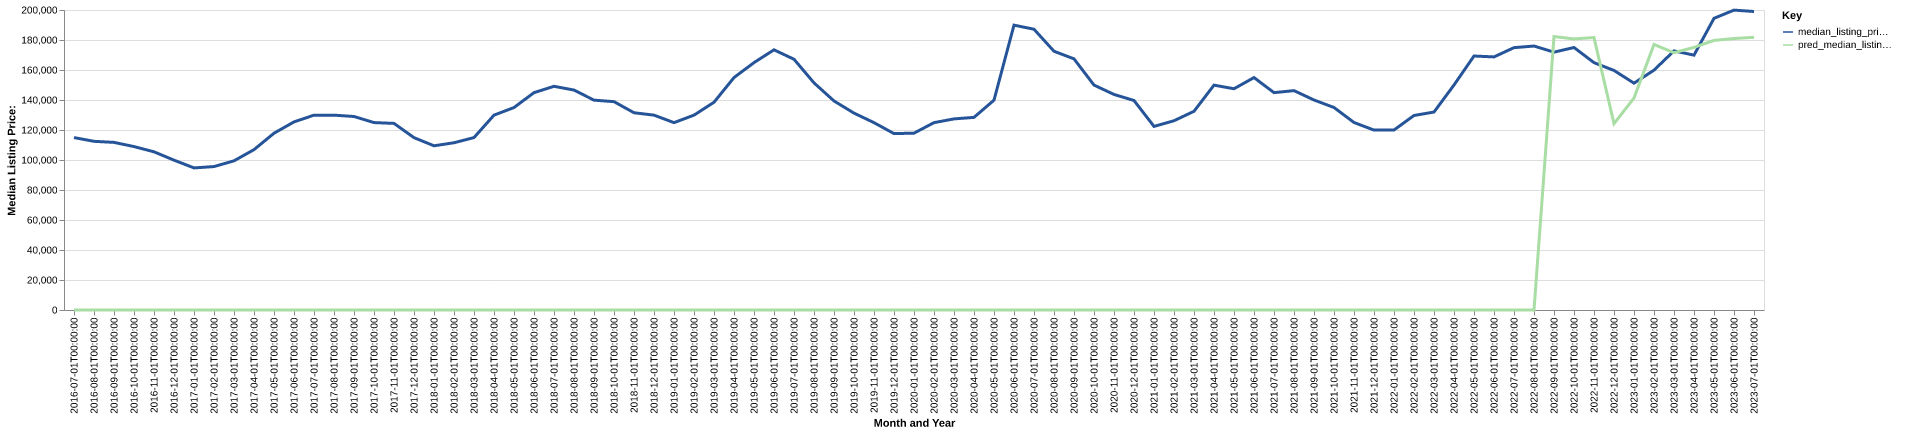

The file beside this chart, header and first rows:
date, time_idx, median_listing_price, thirty_year_interest_rate_five, month, county_name, active_listing_count, median_days_on_market, pred_median_listing_price, month_year
2016-07-01, 0, 114950, 3.72, 7, ingham, mi, 1152, 45.0, 0, Jul-2016
2016-08-01, 1, 112450, 3.73, 8, ingham, mi, 1206, 50.0, 0, Aug-2016
2016-09-01, 2, 111749, 3.66, 9, ingham, mi, 1205, 54.0, 0, Sep-2016
2016-10-01, 3, 108950, 3.64, 10, ingham, mi, 1223, 61.0, 0, Oct-2016
2016-11-01, 4, 105450, 3.66, 11, ingham, mi, 1173, 64.0, 0, Nov-2016
2016-12-01, 5, 99900, 3.48, 12, ingham, mi, 1028, 74.0, 0, Dec-2016
2017-01-01, 6, 94725, 3.45, 1, ingham, mi, 942.0, 80.0, 0, Jan-2017
2017-02-01, 7, 95625, 3.5, 2, ingham, mi, 896.0, 78.0, 0, Feb-2017
2017-03-01, 8, 99450, 3.52, 3, ingham, mi, 863.0, 60.0, 0, Mar-2017
2017-04-01, 9, 106900, 4.03, 4, ingham, mi, 828.0, 50.0, 0, Apr-2017
2017-05-01, 10, 117850, 4.32, 5, ingham, mi, 852.0, 41.0, 0, May-2017
2017-06-01, 11, 125400, 4.2, 6, ingham, mi, 890.0, 40.0, 0, Jun-2017
2017-07-01, 12, 129900, 4.19, 7, ingham, mi, 962.0, 43.0, 0, Jul-2017
2017-08-01, 13, 129900, 4.3, 8, ingham, mi, 1010, 50.0, 0, Aug-2017
2017-09-01, 14, 129000, 4.1, 9, ingham, mi, 1004, 58.0, 0, Sep-2017
2017-10-01, 15, 124950, 4.05, 10, ingham, mi, 978.0, 58.0, 0, Oct-2017
2017-11-01, 16, 124400, 3.94, 11, ingham, mi, 912.0, 57.0, 0, Nov-2017
2017-12-01, 17, 114900, 4.03, 12, ingham, mi, 804.0, 71.0, 0, Dec-2017
2018-01-01, 18, 109475, 3.93, 1, ingham, mi, 718.0, 76.0, 0, Jan-2018
2018-02-01, 19, 111500, 3.83, 2, ingham, mi, 681.0, 65.0, 0, Feb-2018
2018-03-01, 20, 114950, 3.94, 3, ingham, mi, 644.0, 47.0, 0, Mar-2018
2018-04-01, 21, 129900, 3.95, 4, ingham, mi, 619.0, 44.0, 0, Apr-2018
2018-05-01, 22, 134975, 3.99, 5, ingham, mi, 678.0, 39.0, 0, May-2018
2018-06-01, 23, 144900, 4.15, 6, ingham, mi, 764.0, 39.0, 0, Jun-2018
2018-07-01, 24, 149125, 4.4, 7, ingham, mi, 863.0, 42.0, 0, Jul-2018
2018-08-01, 25, 146625, 4.46, 8, ingham, mi, 968.0, 44.0, 0, Aug-2018
2018-09-01, 26, 139900, 4.58, 9, ingham, mi, 990.0, 51.0, 0, Sep-2018
2018-10-01, 27, 138900, 4.66, 10, ingham, mi, 978.0, 58.0, 0, Oct-2018
2018-11-01, 28, 131500, 4.62, 11, ingham, mi, 945.0, 59.0, 0, Nov-2018
2018-12-01, 29, 129900, 4.54, 12, ingham, mi, 829.0, 64.0, 0, Dec-2018
2019-01-01, 30, 124900, 4.6, 1, ingham, mi, 718.0, 75.0, 0, Jan-2019
2019-02-01, 31, 129900, 4.72, 2, ingham, mi, 635.0, 73.0, 0, Feb-2019
2019-03-01, 32, 138493, 4.9, 3, ingham, mi, 608.0, 59.0, 0, Mar-2019
2019-04-01, 33, 154950, 4.94, 4, ingham, mi, 620.0, 45.0, 0, Apr-2019
2019-05-01, 34, 164925, 4.75, 5, ingham, mi, 678.0, 37.0, 0, May-2019
2019-06-01, 35, 173450, 4.51, 6, ingham, mi, 731.0, 38.0, 0, Jun-2019
2019-07-01, 36, 167163, 4.41, 7, ingham, mi, 767.0, 40.0, 0, Jul-2019
2019-08-01, 37, 151418, 4.41, 8, ingham, mi, 840.0, 42.0, 0, Aug-2019
2019-09-01, 38, 139370, 4.2, 9, ingham, mi, 912.0, 44.0, 0, Sep-2019
2019-10-01, 39, 131250, 4.14, 10, ingham, mi, 953.0, 46.0, 0, Oct-2019
2019-11-01, 40, 124900, 3.84, 11, ingham, mi, 915.0, 53.0, 0, Nov-2019
2019-12-01, 41, 117600, 3.81, 12, ingham, mi, 823.0, 70.0, 0, Dec-2019
2020-01-01, 42, 117900, 3.75, 1, ingham, mi, 741.0, 74.0, 0, Jan-2020
2020-02-01, 43, 124900, 3.73, 2, ingham, mi, 676.0, 67.0, 0, Feb-2020
2020-03-01, 44, 127400, 3.78, 3, ingham, mi, 600.0, 52.0, 0, Mar-2020
2020-04-01, 45, 128425, 3.75, 4, ingham, mi, 559.0, 59.0, 0, Apr-2020
2020-05-01, 46, 139900, 3.74, 5, ingham, mi, 585.0, 58.0, 0, May-2020
2020-06-01, 47, 189900, 3.72, 6, ingham, mi, 518.0, 40.0, 0, Jun-2020
2020-07-01, 48, 187175, 3.49, 7, ingham, mi, 512.0, 39.0, 0, Jul-2020
2020-08-01, 49, 172500, 3.65, 8, ingham, mi, 510.0, 36.0, 0, Aug-2020
2020-09-01, 50, 167425, 3.33, 9, ingham, mi, 505.0, 35.0, 0, Sep-2020
2020-10-01, 51, 149950, 3.28, 10, ingham, mi, 500.0, 38.0, 0, Oct-2020
2020-11-01, 52, 143700, 3.21, 11, ingham, mi, 477.0, 44.0, 0, Nov-2020
2020-12-01, 53, 139675, 3.07, 12, ingham, mi, 421.0, 50.0, 0, Dec-2020
2021-01-01, 54, 122400, 2.99, 1, ingham, mi, 324.0, 58.0, 0, Jan-2021
2021-02-01, 55, 126175, 2.93, 2, ingham, mi, 267.0, 39.0, 0, Feb-2021
2021-03-01, 56, 132475, 2.88, 3, ingham, mi, 257.0, 34.0, 0, Mar-2021
2021-04-01, 57, 149900, 2.84, 4, ingham, mi, 230.0, 36.0, 0, Apr-2021
2021-05-01, 58, 147500, 2.71, 5, ingham, mi, 283.0, 29.0, 0, May-2021
2021-06-01, 59, 154950, 2.79, 6, ingham, mi, 342.0, 24.0, 0, Jun-2021
... 25 more rows
